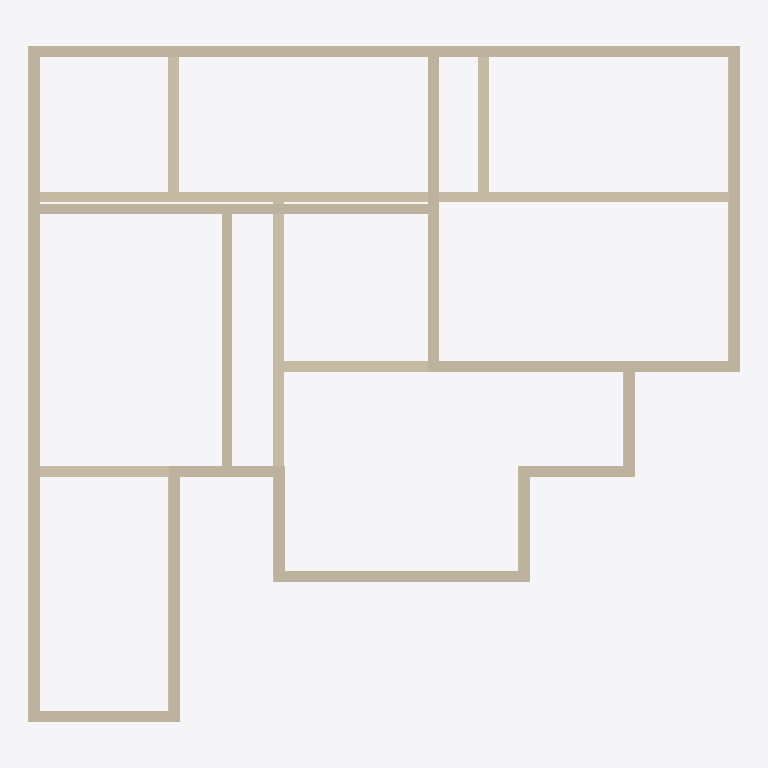
Plan cut of the same IFC building model at storey 'Level 2' (level 6.00 m, cut at 7.40 m), seen from above with north up, elements coloured by IFC class: 28 walls (beige). Cut surfaces are drawn darker.
Extent 20.3 m × 19.3 m × 19.6 m (x, y, z). Storeys (6): Level 0 at 0.00 m; Level 1 at 3.00 m; Level 2 at 6.00 m; Level 3 at 9.00 m; Level 4 at 12.00 m; Level 5 at 15.00 m. Elements (91): 86 IfcWallStandardCase, 4 IfcSlab, 1 IfcRoof.

HEADER;
FILE_DESCRIPTION(('ViewDefinition [CoordinationView_V2.0]'),'2;1');
FILE_NAME('Project Number','2023-08-10T15:20:36',(''),(''),'The EXPRESS Data Manager Version 5.02.0100.07 : 28 Aug 2013','21.0.0.383 - Exporter 21.0.0.383 - Alternate UI 21.0.0.383','');
FILE_SCHEMA(('IFC2X3'));
ENDSEC;
DATA;
#120=IFCPROJECT('1I26SUm3n6XAvxsPfLDvb4',#41,'Project Number',$,$,'Project Name','Project Status',(#112),#107);
#173=IFCSITE('1I26SUm3n6XAvxsPfLDvb6',#41,'Default',$,$,#172,$,$,.ELEMENT.,$,$,$,$,$);
#130=IFCBUILDING('1I26SUm3n6XAvxsPfLDvb5',#41,'',$,$,#32,$,'',.ELEMENT.,$,$,$);
#139=IFCBUILDINGSTOREY('1I26SUm3n6XAvxsPggo6U3',#41,'Level 0',$,'Level:Circle Head - Project Datum',#137,$,'Level 0',.ELEMENT.,0.0);
#145=IFCBUILDINGSTOREY('1I26SUm3n6XAvxsPggo6G2',#41,'Level 1',$,'Level:Circle Head - Project Datum',#144,$,'Level 1',.ELEMENT.,3000.0);
#151=IFCBUILDINGSTOREY('1I26SUm3n6XAvxsPggpBvV',#41,'Level 2',$,'Level:Circle Head - Project Datum',#150,$,'Level 2',.ELEMENT.,6000.0);
#157=IFCBUILDINGSTOREY('1I26SUm3n6XAvxsPggpByY',#41,'Level 3',$,'Level:Circle Head - Project Datum',#156,$,'Level 3',.ELEMENT.,9000.0);
#163=IFCBUILDINGSTOREY('1I26SUm3n6XAvxsPggpBoj',#41,'Level 4',$,'Level:Circle Head - Project Datum',#162,$,'Level 4',.ELEMENT.,12000.0);
#169=IFCBUILDINGSTOREY('1I26SUm3n6XAvxsPggpBsT',#41,'Level 5',$,'Level:Circle Head - Project Datum',#168,$,'Level 5',.ELEMENT.,15000.0);
#2662=IFCWALLSTANDARDCASE('0A6wYmvyb20vFI$sC2ki25',#41,'Basic Wall:Wall-Ret_300Con:319136',$,'Basic Wall:Wall-Ret_300Con',#2623,#2660,'319136');
#2586=IFCWALLSTANDARDCASE('0A6wYmvyb20vFI$sC2ki2w',#41,'Basic Wall:Wall-Ret_300Con:319135',$,'Basic Wall:Wall-Ret_300Con',#2547,#2584,'319135');
#6311=IFCWALLSTANDARDCASE('09rQzImw9DCwAWPUSdgGot',#41,'Basic Wall:Wall-Ret_300Con:320176',$,'Basic Wall:Wall-Ret_300Con',#6291,#6309,'320176');
#6710=IFCWALLSTANDARDCASE('09rQzImw9DCwAWPUSdgGt4',#41,'Basic Wall:Wall-Ret_300Con:320451',$,'Basic Wall:Wall-Ret_300Con',#6690,#6708,'320451');
#2736=IFCWALLSTANDARDCASE('0A6wYmvyb20vFI$sC2ki24',#41,'Basic Wall:Wall-Ret_300Con:319137',$,'Basic Wall:Wall-Ret_300Con',#2699,#2734,'319137');
#6653=IFCWALLSTANDARDCASE('09rQzImw9DCwAWPUSdgGs6',#41,'Basic Wall:Wall-Ret_300Con:320385',$,'Basic Wall:Wall-Ret_300Con',#6633,#6651,'320385');
#6368=IFCWALLSTANDARDCASE('09rQzImw9DCwAWPUSdgGop',#41,'Basic Wall:Wall-Ret_300Con:320180',$,'Basic Wall:Wall-Ret_300Con',#6348,#6366,'320180');
#2204=IFCWALLSTANDARDCASE('0A6wYmvyb20vFI$sC2ki2$',#41,'Basic Wall:Wall-Ret_300Con:319130',$,'Basic Wall:Wall-Ret_300Con',#2165,#2202,'319130');
#2434=IFCWALLSTANDARDCASE('0A6wYmvyb20vFI$sC2ki2u',#41,'Basic Wall:Wall-Ret_300Con:319133',$,'Basic Wall:Wall-Ret_300Con',#2393,#2432,'319133');
#6767=IFCWALLSTANDARDCASE('09rQzImw9DCwAWPUSdgGtp',#41,'Basic Wall:Wall-Ret_300Con:320500',$,'Basic Wall:Wall-Ret_300Con',#6747,#6765,'320500');
#6596=IFCWALLSTANDARDCASE('09rQzImw9DCwAWPUSdgGr3',#41,'Basic Wall:Wall-Ret_300Con:320324',$,'Basic Wall:Wall-Ret_300Con',#6576,#6594,'320324');
#6482=IFCWALLSTANDARDCASE('09rQzImw9DCwAWPUSdgGox',#41,'Basic Wall:Wall-Ret_300Con:320188',$,'Basic Wall:Wall-Ret_300Con',#6462,#6480,'320188');
#2510=IFCWALLSTANDARDCASE('0A6wYmvyb20vFI$sC2ki2x',#41,'Basic Wall:Wall-Ret_300Con:319134',$,'Basic Wall:Wall-Ret_300Con',#2471,#2508,'319134');
#6254=IFCWALLSTANDARDCASE('09rQzImw9DCwAWPUSdgGoh',#41,'Basic Wall:Wall-Ret_300Con:320172',$,'Basic Wall:Wall-Ret_300Con',#6234,#6252,'320172');
#6425=IFCWALLSTANDARDCASE('09rQzImw9DCwAWPUSdgGo$',#41,'Basic Wall:Wall-Ret_300Con:320184',$,'Basic Wall:Wall-Ret_300Con',#6405,#6423,'320184');
#6539=IFCWALLSTANDARDCASE('09rQzImw9DCwAWPUSdgGp7',#41,'Basic Wall:Wall-Ret_300Con:320192',$,'Basic Wall:Wall-Ret_300Con',#6519,#6537,'320192');
#1896=IFCWALLSTANDARDCASE('0A6wYmvyb20vFI$sC2ki2p',#41,'Basic Wall:Wall-Ret_300Con:319126',$,'Basic Wall:Wall-Ret_300Con',#1854,#1894,'319126');
#1974=IFCWALLSTANDARDCASE('0A6wYmvyb20vFI$sC2ki2o',#41,'Basic Wall:Wall-Ret_300Con:319127',$,'Basic Wall:Wall-Ret_300Con',#1933,#1972,'319127');
#2128=IFCWALLSTANDARDCASE('0A6wYmvyb20vFI$sC2ki2y',#41,'Basic Wall:Wall-Ret_300Con:319129',$,'Basic Wall:Wall-Ret_300Con',#2087,#2126,'319129');
#2050=IFCWALLSTANDARDCASE('0A6wYmvyb20vFI$sC2ki2z',#41,'Basic Wall:Wall-Ret_300Con:319128',$,'Basic Wall:Wall-Ret_300Con',#2011,#2048,'319128');
#2280=IFCWALLSTANDARDCASE('0A6wYmvyb20vFI$sC2ki2_',#41,'Basic Wall:Wall-Ret_300Con:319131',$,'Basic Wall:Wall-Ret_300Con',#2241,#2278,'319131');
#2356=IFCWALLSTANDARDCASE('0A6wYmvyb20vFI$sC2ki2v',#41,'Basic Wall:Wall-Ret_300Con:319132',$,'Basic Wall:Wall-Ret_300Con',#2317,#2354,'319132');
#1703=IFCWALLSTANDARDCASE('0A6wYmvyb20vFI$sC2ki1I',#41,'Basic Wall:Wall-Ret_300Con:319095',$,'Basic Wall:Wall-Ret_300Con',#1683,#1701,'319095');
#1817=IFCWALLSTANDARDCASE('0A6wYmvyb20vFI$sC2ki1S',#41,'Basic Wall:Wall-Ret_300Con:319097',$,'Basic Wall:Wall-Ret_300Con',#1797,#1815,'319097');
#1589=IFCWALLSTANDARDCASE('0A6wYmvyb20vFI$sC2ki1G',#41,'Basic Wall:Wall-Ret_300Con:319093',$,'Basic Wall:Wall-Ret_300Con',#1569,#1587,'319093');
#1247=IFCWALLSTANDARDCASE('0A6wYmvyb20vFI$sC2ki1A',#41,'Basic Wall:Wall-Ret_300Con:319087',$,'Basic Wall:Wall-Ret_300Con',#1227,#1245,'319087');
#1361=IFCWALLSTANDARDCASE('0A6wYmvyb20vFI$sC2ki1K',#41,'Basic Wall:Wall-Ret_300Con:319089',$,'Basic Wall:Wall-Ret_300Con',#1341,#1359,'319089');
#1475=IFCWALLSTANDARDCASE('0A6wYmvyb20vFI$sC2ki1M',#41,'Basic Wall:Wall-Ret_300Con:319091',$,'Basic Wall:Wall-Ret_300Con',#1455,#1473,'319091');
ENDSEC;